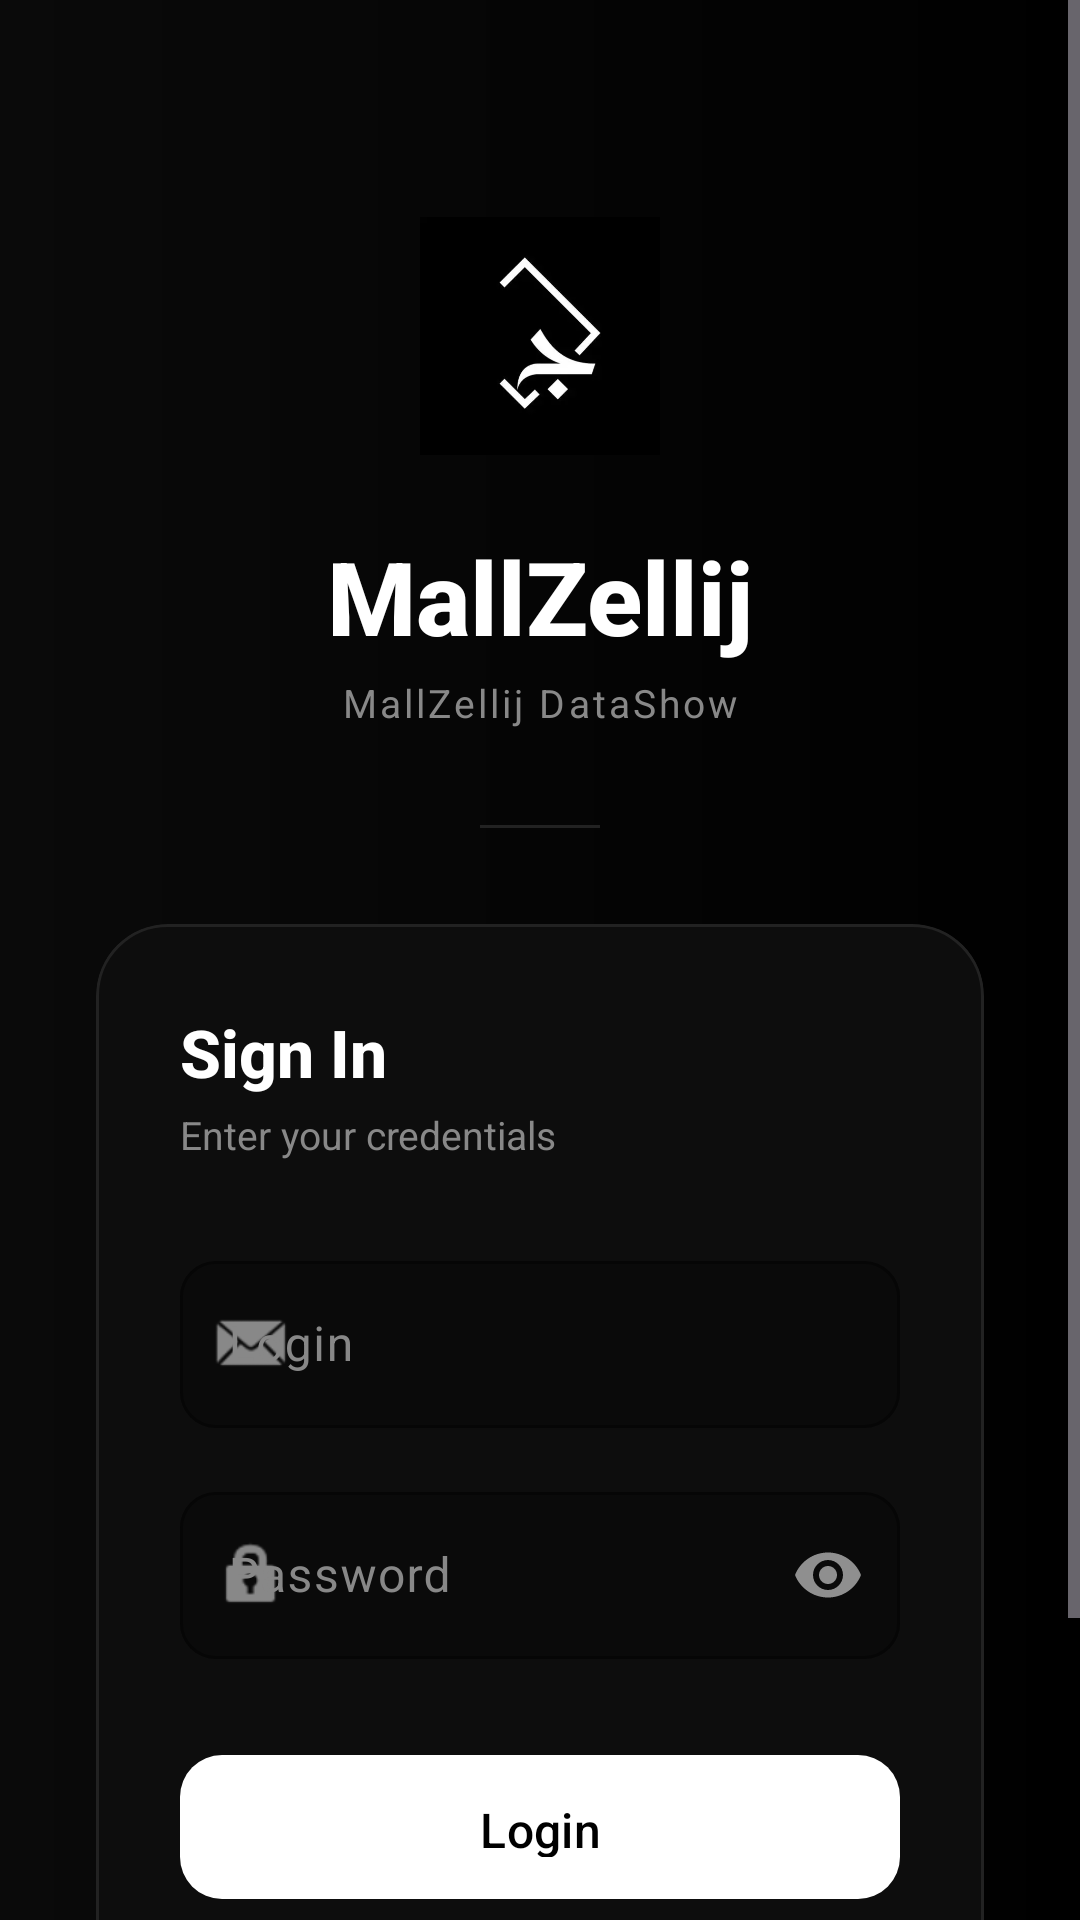

Write the Android layout XML for this screen, with the resource values it uses.
<!-- AndroidManifest.xml: application theme Theme.Mallzellij_show_android -->
<!-- res/layout/activity_login.xml -->
<?xml version="1.0" encoding="utf-8"?>
<androidx.constraintlayout.widget.ConstraintLayout
    xmlns:android="http://schemas.android.com/apk/res/android"
    xmlns:app="http://schemas.android.com/apk/res-auto"
    xmlns:tools="http://schemas.android.com/tools"
    android:layout_width="match_parent"
    android:layout_height="match_parent"
    android:background="@drawable/gradient_login_bg"
    tools:context=".LoginActivity">

    <ScrollView
        android:layout_width="0dp"
        android:layout_height="0dp"
        android:fillViewport="true"
        app:layout_constraintBottom_toBottomOf="parent"
        app:layout_constraintEnd_toEndOf="parent"
        app:layout_constraintStart_toStartOf="parent"
        app:layout_constraintTop_toTopOf="parent">

        <LinearLayout
            android:layout_width="match_parent"
            android:layout_height="wrap_content"
            android:orientation="vertical"
            android:gravity="center_horizontal"
            android:paddingHorizontal="32dp"
            android:paddingTop="72dp"
            android:paddingBottom="48dp">

            
            <ImageView
                android:layout_width="80dp"
                android:layout_height="80dp"
                android:src="@drawable/mallzellij_logo"
                android:contentDescription="@string/desc_logo"
                android:layout_marginBottom="24dp"
                android:scaleType="fitCenter" />

            <TextView
                android:layout_width="wrap_content"
                android:layout_height="wrap_content"
                android:text="MallZellij"
                android:textSize="34sp"
                android:textColor="@color/white"
                android:textStyle="bold"
                android:fontFamily="sans-serif-medium" />

            <TextView
                android:layout_width="wrap_content"
                android:layout_height="wrap_content"
                android:text="@string/app_name"
                android:textSize="13sp"
                android:textColor="@color/on_surface_variant"
                android:layout_marginTop="4dp"
                android:letterSpacing="0.08" />

            
            <View
                android:layout_width="40dp"
                android:layout_height="1dp"
                android:layout_marginTop="32dp"
                android:background="@color/card_stroke" />

            
            <com.google.android.material.card.MaterialCardView
                android:id="@+id/loginCard"
                android:layout_width="match_parent"
                android:layout_height="wrap_content"
                android:layout_marginTop="32dp"
                app:cardCornerRadius="24dp"
                app:cardElevation="0dp"
                app:cardBackgroundColor="@color/card_dark"
                app:strokeWidth="1dp"
                app:strokeColor="@color/card_stroke"
                android:contentDescription="@string/desc_login_form">

                <LinearLayout
                    android:layout_width="match_parent"
                    android:layout_height="wrap_content"
                    android:orientation="vertical"
                    android:padding="28dp">

                    <TextView
                        android:layout_width="wrap_content"
                        android:layout_height="wrap_content"
                        android:text="Sign In"
                        android:textSize="22sp"
                        android:textColor="@color/white"
                        android:textStyle="bold"
                        android:fontFamily="sans-serif-medium" />

                    <TextView
                        android:layout_width="wrap_content"
                        android:layout_height="wrap_content"
                        android:text="Enter your credentials"
                        android:textSize="13sp"
                        android:textColor="@color/on_surface_variant"
                        android:layout_marginTop="4dp"
                        android:layout_marginBottom="28dp" />

                    <com.google.android.material.textfield.TextInputLayout
                        android:layout_width="match_parent"
                        android:layout_height="wrap_content"
                        android:hint="@string/email_hint"
                        style="@style/InputStyle"
                        app:startIconDrawable="@android:drawable/sym_action_email"
                        app:startIconTint="@color/on_surface_variant"
                        app:boxBackgroundColor="@color/surface_variant">

                        <com.google.android.material.textfield.TextInputEditText
                            android:id="@+id/loginEmail"
                            android:layout_width="match_parent"
                            android:layout_height="wrap_content"
                            android:inputType="textEmailAddress"
                            android:textColorHint="@color/on_surface_variant"
                            android:importantForAutofill="yes"
                            android:autofillHints="username"
                            android:contentDescription="@string/desc_email_input"
                            android:nextFocusDown="@+id/loginPassword" />

                    </com.google.android.material.textfield.TextInputLayout>

                    <com.google.android.material.textfield.TextInputLayout
                        android:layout_width="match_parent"
                        android:layout_height="wrap_content"
                        android:layout_marginTop="16dp"
                        android:hint="@string/password_hint"
                        app:passwordToggleEnabled="true"
                        style="@style/InputStyle"
                        app:startIconDrawable="@android:drawable/ic_lock_idle_lock"
                        app:startIconTint="@color/on_surface_variant"
                        app:boxBackgroundColor="@color/surface_variant">

                        <com.google.android.material.textfield.TextInputEditText
                            android:id="@+id/loginPassword"
                            android:layout_width="match_parent"
                            android:layout_height="wrap_content"
                            android:inputType="textPassword"
                            android:textColorHint="@color/on_surface_variant"
                            android:importantForAutofill="yes"
                            android:autofillHints="password"
                            android:contentDescription="@string/desc_password_input"
                            android:nextFocusDown="@+id/loginBtn" />

                    </com.google.android.material.textfield.TextInputLayout>

                    <com.google.android.material.button.MaterialButton
                        android:id="@+id/loginBtn"
                        android:layout_width="match_parent"
                        android:layout_height="56dp"
                        android:layout_marginTop="28dp"
                        android:text="@string/login_btn"
                        android:textSize="16sp"
                        android:contentDescription="@string/desc_login_button"
                        style="@style/PrimaryButton" />

                    <ProgressBar
                        android:id="@+id/loginProgress"
                        android:layout_width="24dp"
                        android:layout_height="24dp"
                        android:layout_marginTop="16dp"
                        android:visibility="gone"
                        android:contentDescription="@string/desc_loading"
                        android:importantForAccessibility="yes"
                        android:indeterminateTint="@color/white"
                        android:layout_gravity="center" />

                    <TextView
                        android:id="@+id/loginError"
                        android:layout_width="match_parent"
                        android:layout_height="wrap_content"
                        android:textColor="@color/error"
                        android:visibility="gone"
                        android:layout_marginTop="12dp"
                        android:gravity="center"
                        android:textSize="13sp"
                        android:importantForAccessibility="yes" />

                </LinearLayout>

            </com.google.android.material.card.MaterialCardView>

            <TextView
                android:layout_width="wrap_content"
                android:layout_height="wrap_content"
                android:text="Powered by MallZellij"
                android:textSize="11sp"
                android:textColor="#44FFFFFF"
                android:layout_marginTop="32dp"
                android:letterSpacing="0.05" />

        </LinearLayout>

    </ScrollView>

</androidx.constraintlayout.widget.ConstraintLayout>
<!-- resources referenced by this layout -->
<resources>
  <color name="card_dark">#FF0D0D0D</color>
  <color name="card_stroke">#FF222222</color>
  <color name="error">#FFFF5252</color>
  <color name="on_surface_variant">#FF888888</color>
  <color name="surface_variant">#FF0A0A0A</color>
  <color name="white">#FFFFFFFF</color>
  <!-- drawable gradient_login_bg (drawable) -->
  <?xml version="1.0" encoding="utf-8"?>
  <shape xmlns:android="http://schemas.android.com/apk/res/android">
      <gradient
          android:type="linear"
          android:angle="180"
          android:startColor="#FF000000"
          android:endColor="#FF0A0A0A" />
  </shape>
  <!-- drawable mallzellij_logo: png bitmap (drawable, 55692 bytes) -->
  <string name="app_name">MallZellij DataShow</string>
  <string name="desc_email_input">Login input</string>
  <string name="desc_loading">Loading, please wait</string>
  <string name="desc_login_button">Submit login</string>
  <string name="desc_login_form">Login form</string>
  <string name="desc_logo">App logo</string>
  <string name="desc_password_input">Password input</string>
  <string name="email_hint">Login</string>
  <string name="login_btn">Login</string>
  <string name="password_hint">Password</string>
  <style name="InputStyle" parent="Widget.Material3.TextInputLayout.OutlinedBox">
          <item name="boxStrokeColor">@color/outline</item>
          <item name="hintTextColor">@color/on_surface_variant</item>
          <item name="boxCornerRadiusTopStart">12dp</item>
          <item name="boxCornerRadiusTopEnd">12dp</item>
          <item name="boxCornerRadiusBottomStart">12dp</item>
          <item name="boxCornerRadiusBottomEnd">12dp</item>
      </style>
  <style name="PrimaryButton" parent="Widget.Material3.Button">
          <item name="backgroundTint">@color/white</item>
          <item name="android:textColor">@color/black</item>
          <item name="cornerRadius">14dp</item>
          <item name="android:paddingTop">14dp</item>
          <item name="android:paddingBottom">14dp</item>
          <item name="android:textAllCaps">false</item>
          <item name="android:fontFamily">sans-serif-medium</item>
      </style>
  <style name="Theme.Mallzellij_show_android" parent="Base.Theme.Mallzellij_show_android" />
  <color name="outline">#FF222222</color>
  <color name="black">#FF000000</color>
  <style name="Base.Theme.Mallzellij_show_android" parent="Theme.Material3.Dark.NoActionBar">
          <item name="colorPrimary">@color/primary</item>
          <item name="colorOnPrimary">@color/on_primary</item>
          <item name="colorPrimaryContainer">@color/card_dark</item>
          <item name="colorOnPrimaryContainer">@color/primary</item>
          <item name="colorSecondary">@color/secondary</item>
          <item name="colorOnSecondary">@color/on_secondary</item>
          <item name="colorTertiary">@color/tertiary</item>
          <item name="colorOnTertiary">@color/on_tertiary</item>
          <item name="colorError">@color/error</item>
          <item name="colorOnError">@color/on_error</item>
          <item name="android:colorBackground">@color/surface</item>
          <item name="colorSurface">@color/surface</item>
          <item name="colorOnSurface">@color/on_surface</item>
          <item name="colorSurfaceVariant">@color/surface_variant</item>
          <item name="colorOnSurfaceVariant">@color/on_surface_variant</item>
          <item name="colorOutline">@color/outline</item>
          <item name="android:statusBarColor">@android:color/transparent</item>
          <item name="android:navigationBarColor">@android:color/transparent</item>
          <item name="android:windowLightStatusBar">false</item>
      </style>
  <color name="primary">#FFFFFFFF</color>
  <color name="on_primary">#FF000000</color>
  <color name="secondary">#FFB0B0B0</color>
  <color name="on_secondary">#FF000000</color>
  <color name="tertiary">#FF888888</color>
  <color name="on_tertiary">#FFFFFFFF</color>
  <color name="on_error">#FFFFFFFF</color>
  <color name="surface">#FF000000</color>
  <color name="on_surface">#FFFFFFFF</color>
</resources>
